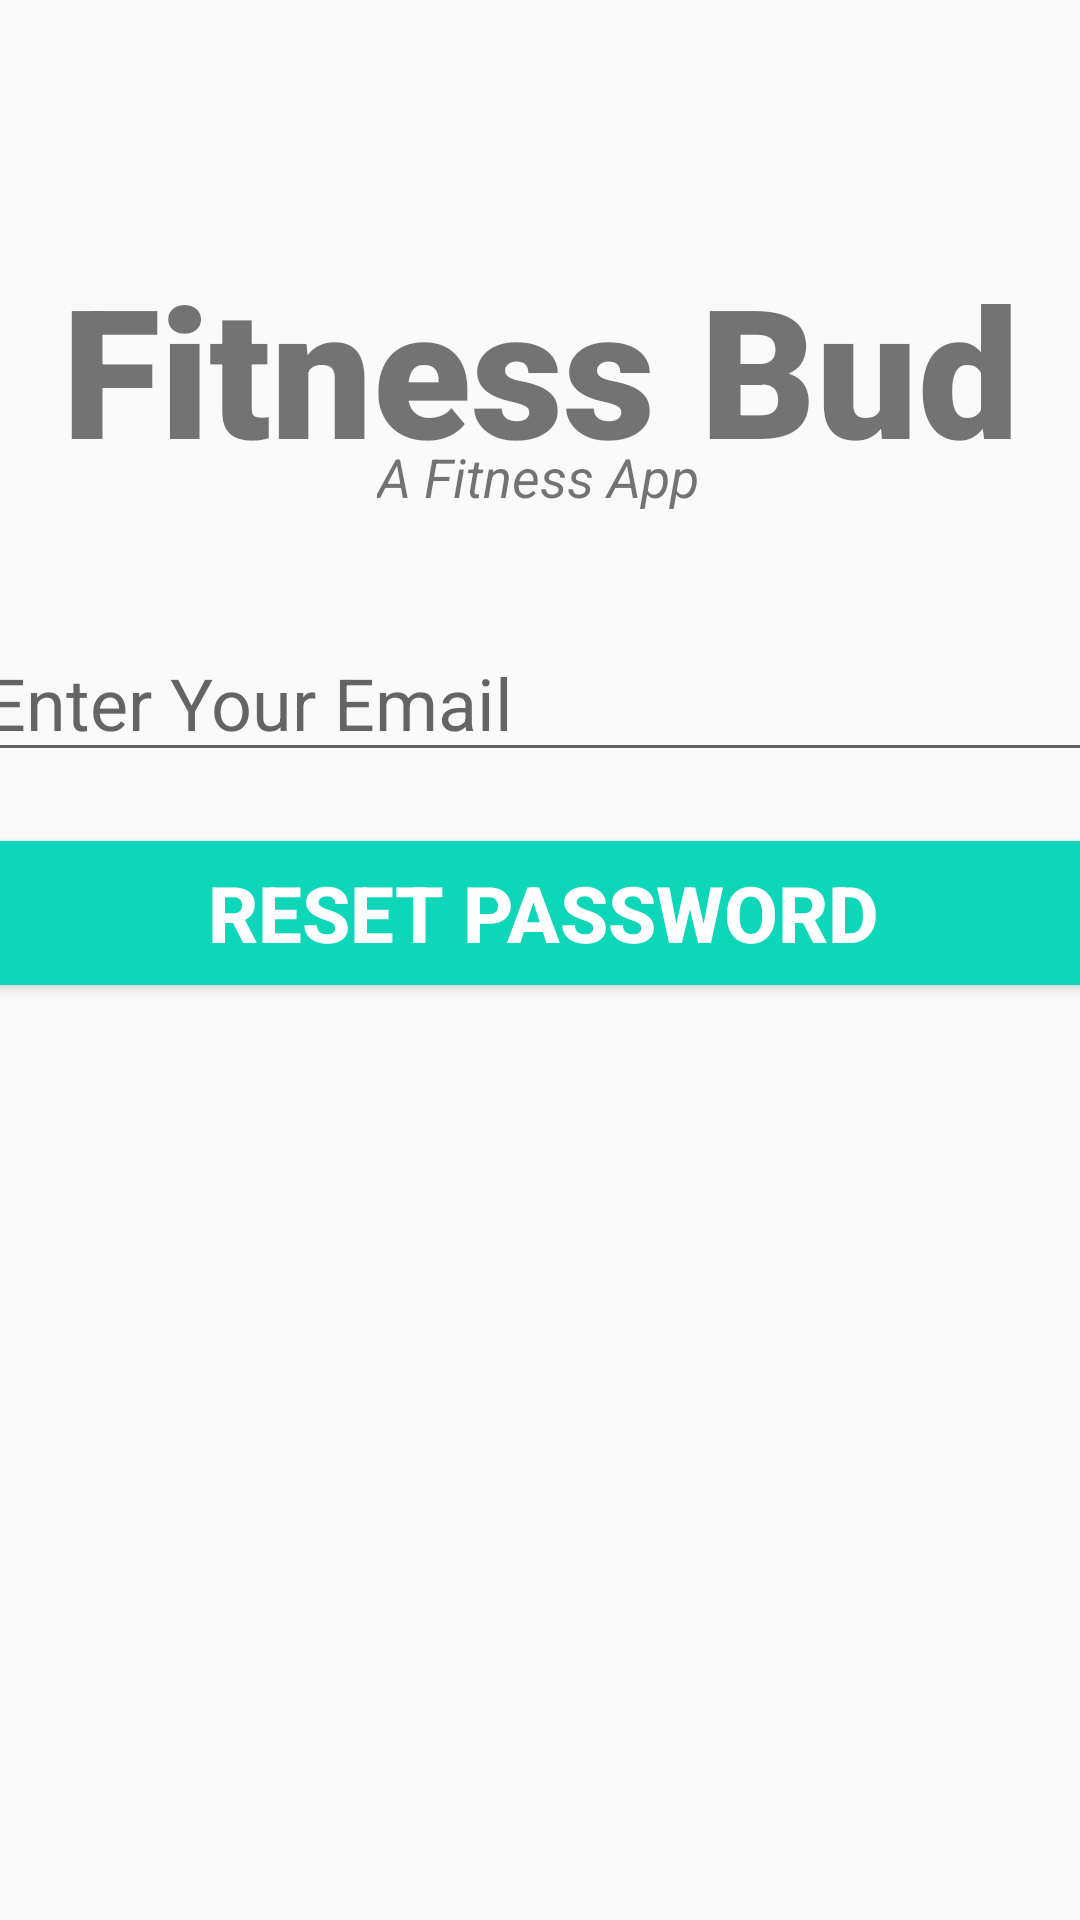

Here is an Android app screen rendered from its layout file. Give the layout XML and the strings, colors and styles it references.
<!-- AndroidManifest.xml: application theme Theme.FitnessBud -->
<!-- res/layout/activity_forgot_password.xml -->
<?xml version="1.0" encoding="utf-8"?>
<androidx.constraintlayout.widget.ConstraintLayout xmlns:android="http://schemas.android.com/apk/res/android"
    xmlns:app="http://schemas.android.com/apk/res-auto"
    xmlns:tools="http://schemas.android.com/tools"
    android:layout_width="match_parent"
    android:layout_height="match_parent"
    tools:context=".ForgotPassword">

    <TextView
        android:id="@+id/banner"
        android:layout_width="match_parent"
        android:layout_height="wrap_content"
        android:text="Fitness Bud"
        android:textSize="60sp"
        android:textAlignment="center"
        android:textStyle="bold"
        android:fontFamily="sans-serif-black"
        android:layout_marginTop="50dp"
        app:layout_constraintBottom_toBottomOf="parent"
        app:layout_constraintEnd_toEndOf="parent"
        app:layout_constraintHorizontal_bias="0.498"
        app:layout_constraintStart_toStartOf="parent"
        app:layout_constraintTop_toTopOf="parent"
        app:layout_constraintVertical_bias="0.064" />

    <TextView
        android:id="@+id/description"
        android:layout_width="wrap_content"
        android:layout_height="wrap_content"
        android:text="A Fitness App"
        android:textAlignment="center"
        android:textSize="18sp"
        android:textStyle="italic"
        app:layout_constraintBottom_toBottomOf="parent"
        app:layout_constraintEnd_toEndOf="parent"
        app:layout_constraintHorizontal_bias="0.498"
        app:layout_constraintStart_toStartOf="parent"
        app:layout_constraintTop_toTopOf="parent"
        app:layout_constraintVertical_bias="0.238" />

    <EditText
        android:id="@+id/email"
        android:layout_width="380dp"
        android:layout_height="wrap_content"
        android:ems="10"
        android:inputType="textEmailAddress"
        android:minHeight="48dp"
        android:textSize="24sp"
        android:hint="Enter Your Email"
        app:layout_constraintBottom_toBottomOf="parent"
        app:layout_constraintEnd_toEndOf="parent"
        app:layout_constraintHorizontal_bias="0.483"
        app:layout_constraintStart_toStartOf="parent"
        app:layout_constraintTop_toTopOf="parent"
        app:layout_constraintVertical_bias="0.352" />

    <Button
        android:id="@+id/resetPassword"
        android:layout_width="380dp"
        android:layout_height="60dp"
        android:layout_marginTop="24dp"
        android:backgroundTint="#0ED6B9"
        android:text="Reset Password"
        android:textColor="#ffffff"
        android:textSize="26sp"
        android:textStyle="bold"
        app:layout_constraintBottom_toBottomOf="parent"
        app:layout_constraintEnd_toEndOf="parent"
        app:layout_constraintHorizontal_bias="0.483"
        app:layout_constraintStart_toStartOf="parent"
        app:layout_constraintTop_toTopOf="parent"
        app:layout_constraintVertical_bias="0.45" />




</androidx.constraintlayout.widget.ConstraintLayout>
<!-- resources referenced by this layout -->
<resources>
  <style name="Theme.FitnessBud" parent="Theme.AppCompat.DayNight.DarkActionBar">
          
          <item name="colorPrimary">@color/teal_200</item>
          <item name="colorPrimaryVariant">@color/teal_200</item>
          <item name="colorOnPrimary">@color/white</item>
          
          <item name="colorSecondary">@color/teal_200</item>
          <item name="colorSecondaryVariant">@color/teal_200</item>
          <item name="colorOnSecondary">@color/black</item>
          
          <item name="android:statusBarColor" tools:targetApi="l">?attr/colorPrimaryVariant</item>
          
          <item name="android:windowAnimationStyle">@style/CustomActivityAnimation</item>
      </style>
  <style name="CustomActivityAnimation" parent="android:style/Animation.Activity">
          <item name="android:activityOpenEnterAnimation">@anim/slide_from_right</item>
          <item name="android:activityOpenExitAnimation">@anim/slide_to_left</item>
          <item name="android:activityCloseEnterAnimation">@anim/slide_to_left</item>
          <item name="android:activityCloseExitAnimation">@anim/slide_from_right</item>
  
      </style>
  <!-- not gathered from this repository: default colours our renderer supplied (Android Studio template values) -->
  <color name="teal_200">#FF03DAC5</color>
  <color name="black">#FF000000</color>
  <color name="white">#FFFFFFFF</color>
</resources>
